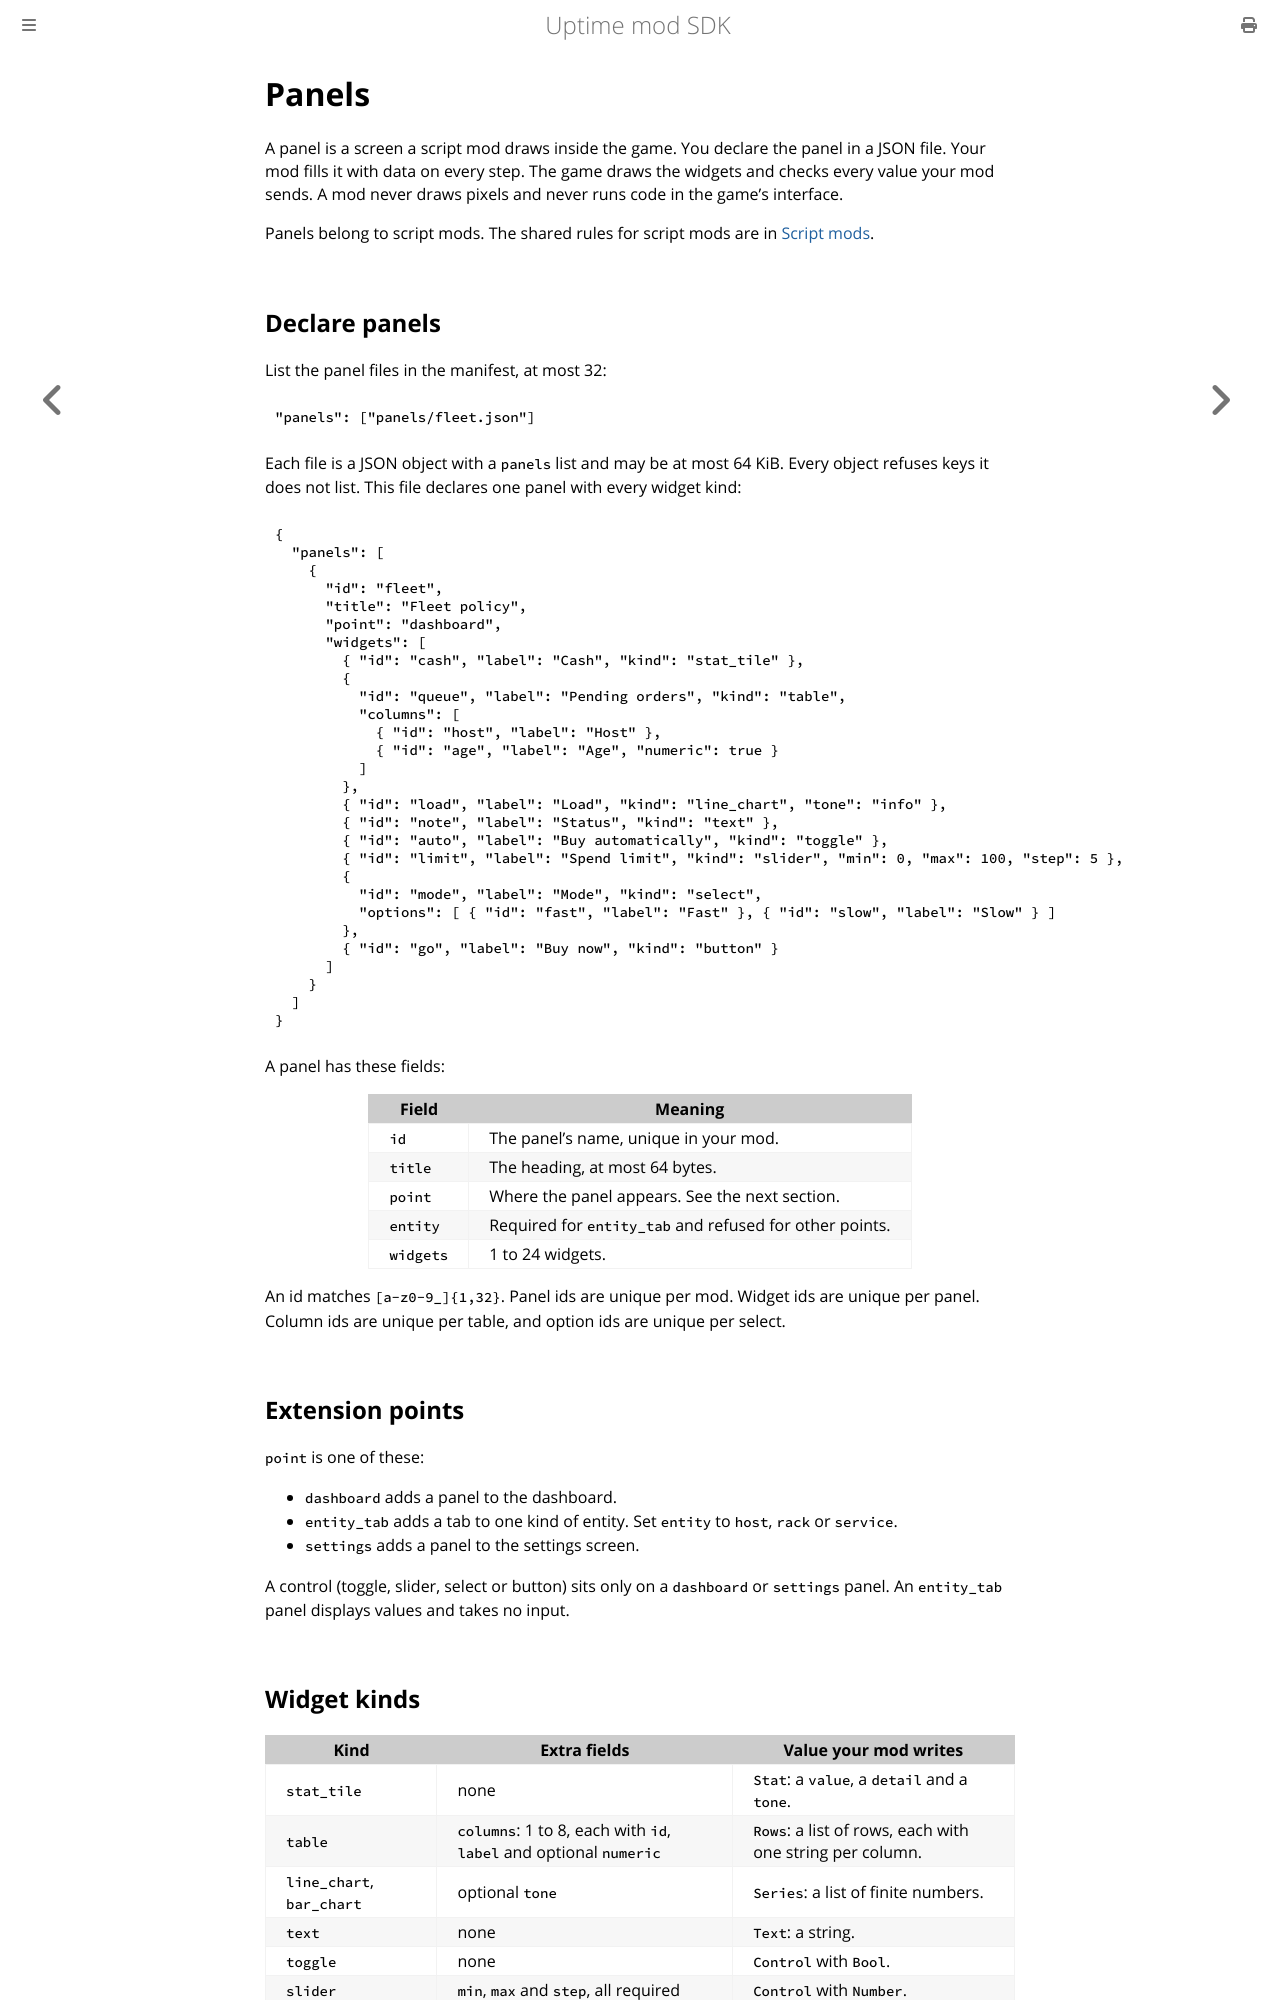

repository: rubyrack/uptime-mod-sdk · page: v1alpha1.0/PANELS.html · generator: mdbook

# Panels

A panel is a screen a script mod draws inside the game. You declare the panel in a JSON file. Your mod fills it with data on every step. The game draws the widgets and checks every value your mod sends. A mod never draws pixels and never runs code in the game's interface.

Panels belong to script mods. The shared rules for script mods are in [Script mods](SCRIPTS.md).

## Declare panels

List the panel files in the manifest, at most 32:

```json
"panels": ["panels/fleet.json"]
```

Each file is a JSON object with a `panels` list and may be at most 64 KiB. Every object refuses keys it does not list. This file declares one panel with every widget kind:

```json
{
  "panels": [
    {
      "id": "fleet",
      "title": "Fleet policy",
      "point": "dashboard",
      "widgets": [
        { "id": "cash", "label": "Cash", "kind": "stat_tile" },
        {
          "id": "queue", "label": "Pending orders", "kind": "table",
          "columns": [
            { "id": "host", "label": "Host" },
            { "id": "age", "label": "Age", "numeric": true }
          ]
        },
        { "id": "load", "label": "Load", "kind": "line_chart", "tone": "info" },
        { "id": "note", "label": "Status", "kind": "text" },
        { "id": "auto", "label": "Buy automatically", "kind": "toggle" },
        { "id": "limit", "label": "Spend limit", "kind": "slider", "min": 0, "max": 100, "step": 5 },
        {
          "id": "mode", "label": "Mode", "kind": "select",
          "options": [ { "id": "fast", "label": "Fast" }, { "id": "slow", "label": "Slow" } ]
        },
        { "id": "go", "label": "Buy now", "kind": "button" }
      ]
    }
  ]
}
```

A panel has these fields:

| Field | Meaning |
|---|---|
| `id` | The panel's name, unique in your mod. |
| `title` | The heading, at most 64 bytes and not blank. |
| `point` | Where the panel appears. See the next section. |
| `entity` | Required for `entity_tab` and refused for other points. |
| `key` | Optional. A default key that opens the panel. `dashboard` panels only. See [Keys](#keys). |
| `widgets` | 1 to 24 widgets. A `hud` panel has 1 to 3. |

A `button` widget may also carry a `key`, which presses it. See [Keys](#keys).

An id matches `[a-z0-9_]{1,32}`. Panel ids are unique per mod. Widget ids are unique per panel. Column ids are unique per table, and option ids are unique per select.

## Extension points

`point` is one of these:

- `dashboard` adds a panel to the dashboard.
- `entity_tab` adds a tab to one kind of entity. Set `entity` to `host`, `rack` or `service`.
- `settings` adds a panel to the settings screen.
- `hud` adds a small card to the player's view, outside the ops console. See [The HUD point](#the-hud-point).

A control (toggle, slider, select or button) sits only on a `dashboard` or `settings` panel. An `entity_tab` panel and a `hud` panel display values and take no input.

## Widget kinds

| Kind | Extra fields | Value your mod writes |
|---|---|---|
| `stat_tile` | none | `Stat`: a `value`, a `detail` and a `tone`. |
| `table` | `columns`: 1 to 8, each with `id`, `label` and optional `numeric` | `Rows`: a list of rows, each with one string per column. |
| `line_chart`, `bar_chart` | optional `tone` | `Series`: a list of finite numbers. |
| `text` | none | `Text`: a string. |
| `toggle` | none | `Control` with `Bool`. |
| `slider` | `min`, `max` and `step`, all required | `Control` with `Number`. |
| `select` | `options`: 1 to 32, each with `id` and `label` | `Control` with `Choice`, an option id. |
| `button` | none | `Control` with `Press`. |

A field that does not belong to the widget's kind is an error. A slider needs finite bounds, `min` below `max` and `step` above 0. The distance from `min` to `max` must be a whole number of steps.

A tone is `neutral`, `info`, `good`, `warn` or `danger` in the file. In data it is `Neutral`, `Info`, `Good`, `Warn` or `Danger`. A tone is never a colour. The game picks the colour.
